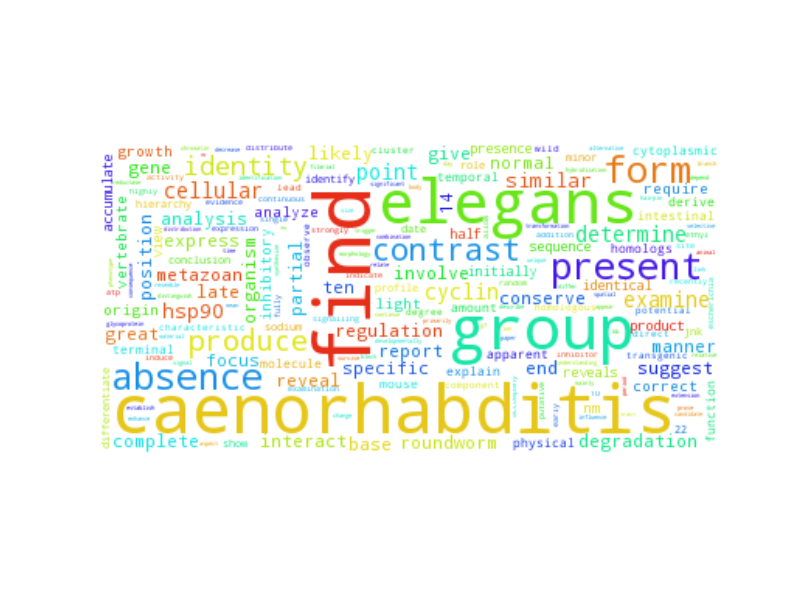

The data file committed next to this chart (first rows):
find, 554.5
caenorhabditis, 454.5
elegans, 369.5
group, 367.5
present, 70.5
form, 68.5
absence, 63.5
contrast, 49.5
produce, 44.5
identity, 32.5
cellular, 23.5
point, 23.5
cyclin, 23.5
determine, 22.5
examine, 22.5
hsp90, 20.5
similar, 19.5
analysis, 17.5
position, 17.5
involve, 16.5
regulation, 16.5
complete, 16.5
metazoan, 16.5
gene, 15.5
suggest, 14.5
reveal, 14.5
give, 14.5
report, 13.5
interact, 13.5
partial, 13.5
likely, 12.5
conserve, 11.5
organism, 11.5
base, 11.5
end, 11.5
late, 11.5
degradation, 11.5
manner, 11.5
roundworm, 11.5
express, 10.5
specific, 10.5
normal, 10.5
focus, 10.5
great, 10.5
14, 10.5
ten, 10.5
require, 9.5
growth, 9.5
vertebrate, 9.5
analyze, 9.5
light, 9.5
inhibitory, 9.5
correct, 9.5
origin, 9.5
sequence, 8.5
product, 8.5
presence, 8.5
identical, 8.5
reveals, 8.5
accumulate, 8.5
half, 8.5
... 3,732 more rows
